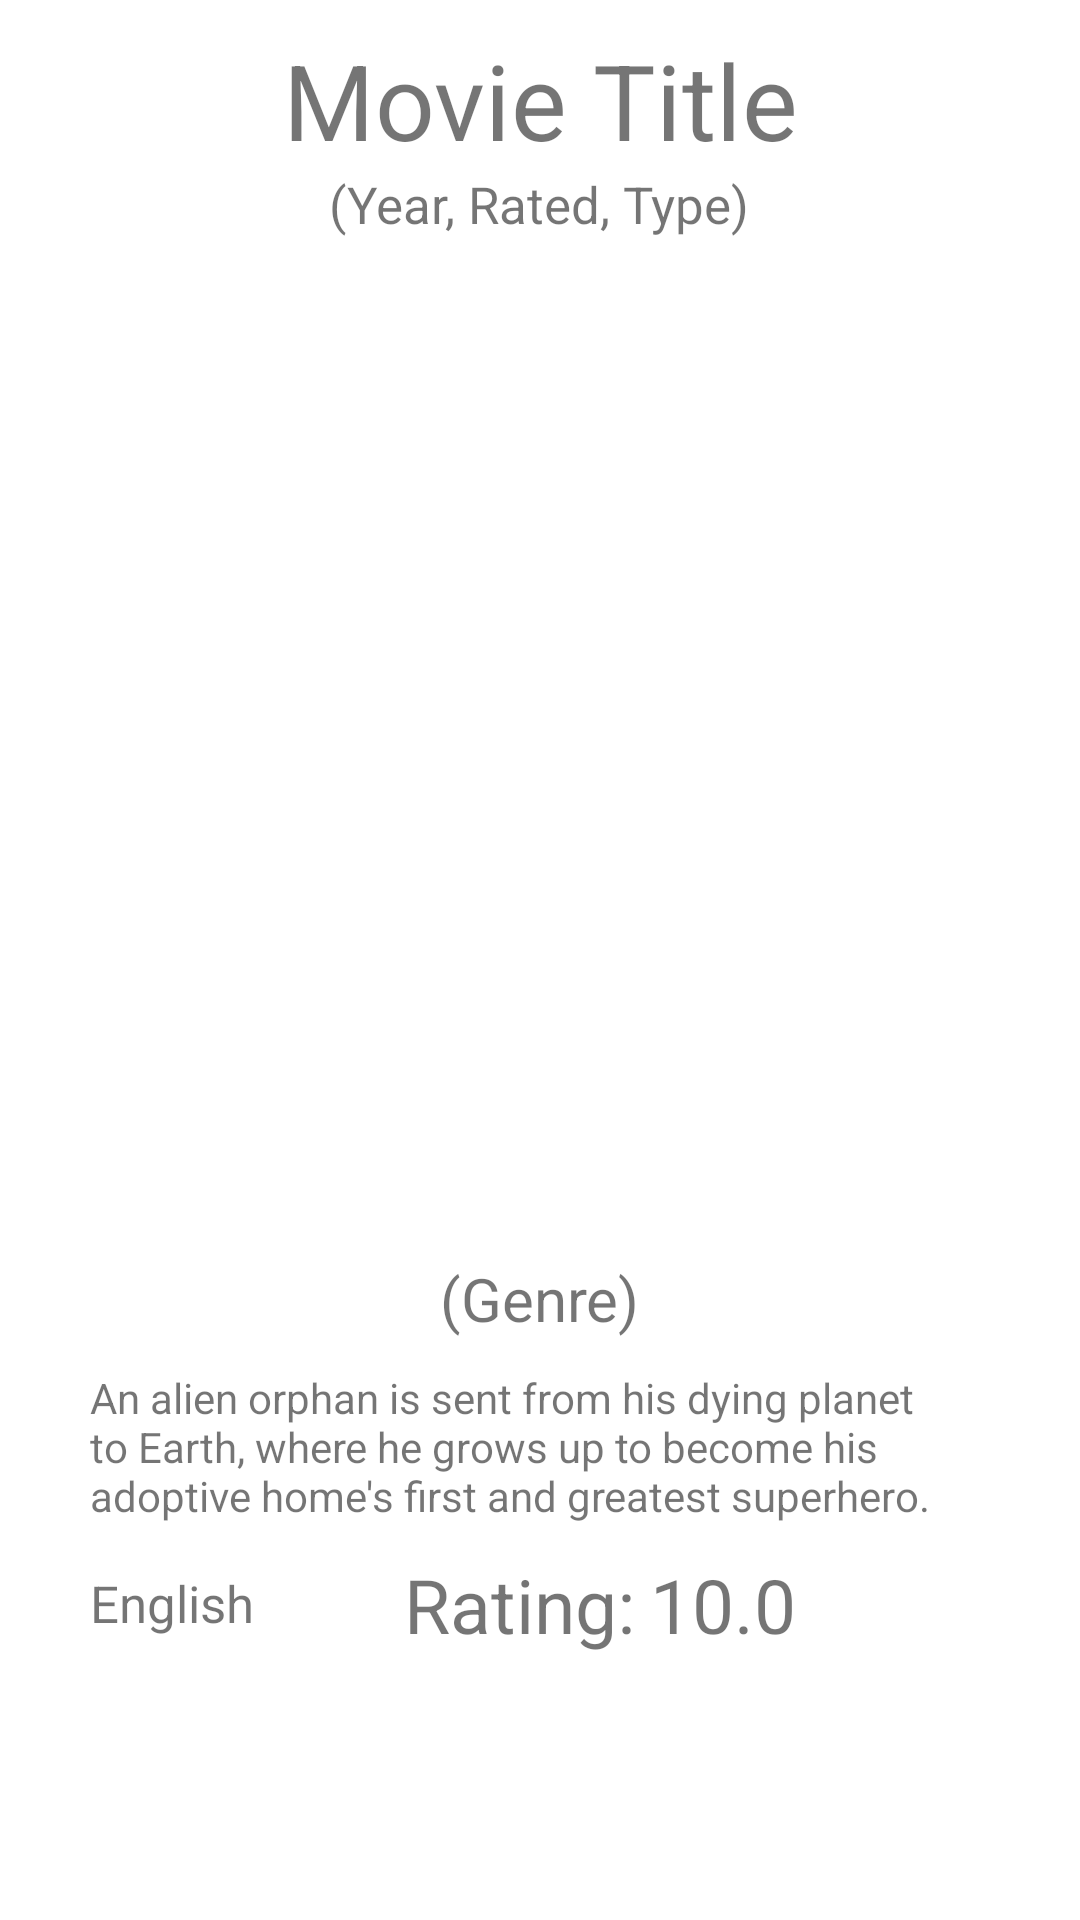

Reconstruct the res/layout file that produces this screen, plus the resources it refers to.
<!-- AndroidManifest.xml: application theme Theme.WhatToWatch -->
<!-- res/layout/fragment_display.xml -->
<?xml version="1.0" encoding="utf-8"?>
<RelativeLayout xmlns:android="http://schemas.android.com/apk/res/android"
    xmlns:tools="http://schemas.android.com/tools"
    android:layout_width="match_parent"
    android:layout_height="match_parent"
    tools:context=".DisplayFragment">

    <ScrollView
        android:layout_width="match_parent"
        android:layout_height="wrap_content"
        >

        <RelativeLayout
            android:layout_width="match_parent"
            android:layout_height="match_parent">

                <TextView
                    android:id="@+id/MovieTitle"
                    android:layout_width="wrap_content"
                    android:layout_height="wrap_content"
                    android:layout_centerHorizontal="true"
                    android:layout_marginTop="10dp"
                    android:text="Movie Title"
                    android:textAlignment="center"
                    android:textSize="35sp" />

                <TextView
                    android:id="@+id/EssentialDetails"
                    android:layout_width="wrap_content"
                    android:layout_height="wrap_content"
                    android:layout_below="@id/MovieTitle"
                    android:layout_centerHorizontal="true"
                    android:text="(Year, Rated, Type)"
                    android:textAlignment="center"
                    android:textSize="17sp" />

            <ImageView
                android:id="@+id/MovieImage"
                android:layout_width="284dp"
                android:layout_height="325dp"
                android:layout_below="@id/EssentialDetails"
                android:layout_centerHorizontal="true"
                android:layout_marginTop="10dp"
                android:src="@mipmap/default_poster" />

                <TextView
                    android:id="@+id/MovieGenre"
                    android:layout_width="wrap_content"
                    android:layout_height="wrap_content"
                    android:layout_below="@id/MovieImage"
                    android:layout_centerHorizontal="true"
                    android:layout_marginTop="5dp"
                    android:text="(Genre)"
                    android:textSize="20sp" />

                <TextView
                    android:id="@+id/MoviePlot"
                    android:layout_width="wrap_content"
                    android:layout_height="wrap_content"
                    android:layout_below="@id/MovieGenre"
                    android:layout_centerHorizontal="true"
                    android:layout_marginHorizontal="30dp"
                    android:layout_marginTop="10dp"
                    android:text="An alien orphan is sent from his dying planet to Earth, where he grows up to become his adoptive home's first and greatest superhero." />

                <TextView
                    android:id="@+id/MovieLanguage"
                    android:layout_width="wrap_content"
                    android:layout_height="wrap_content"
                    android:layout_below="@id/MoviePlot"
                    android:layout_marginLeft="30dp"
                    android:layout_marginTop="15dp"
                    android:text="English"
                    android:textSize="17sp" />

                <TextView
                    android:id="@+id/MovieRatingsLabel"
                    android:layout_width="wrap_content"
                    android:layout_height="wrap_content"
                    android:layout_below="@id/MoviePlot"
                    android:layout_marginLeft="50dp"
                    android:layout_marginTop="10dp"
                    android:layout_toRightOf="@id/MovieLanguage"
                    android:text="Rating:"
                    android:textSize="25sp" />

                <TextView
                    android:id="@+id/MovieRatings"
                    android:layout_width="wrap_content"
                    android:layout_height="wrap_content"
                    android:layout_below="@id/MoviePlot"
                    android:layout_marginLeft="5dp"
                    android:layout_marginTop="10dp"
                    android:layout_toRightOf="@id/MovieRatingsLabel"
                    android:text="10.0"
                    android:textSize="25sp" />
        </RelativeLayout>
    </ScrollView>
</RelativeLayout>
<!-- resources referenced by this layout -->
<resources>
  <!-- mipmap default_poster (mipmap-anydpi-v26) -->
  <?xml version="1.0" encoding="utf-8"?>
  <adaptive-icon xmlns:android="http://schemas.android.com/apk/res/android">
      <background android:drawable="@color/default_poster_background"/>
      <foreground android:drawable="@drawable/default_poster_foreground"/>
  </adaptive-icon>
  <style name="Theme.WhatToWatch" parent="Theme.MaterialComponents.DayNight.NoActionBar">
          
          <item name="colorPrimary">@color/purple_500</item>
          <item name="colorPrimaryVariant">@color/purple_700</item>
          <item name="colorOnPrimary">@color/white</item>
          
          <item name="colorSecondary">@color/teal_200</item>
          <item name="colorSecondaryVariant">@color/teal_700</item>
          <item name="colorOnSecondary">@color/black</item>
          
          <item name="android:statusBarColor" tools:targetApi="l">?attr/colorPrimaryVariant</item>
          
      </style>
  <color name="default_poster_background">#DBDBDB</color>
  <!-- drawable default_poster_foreground: vector/xml drawable (drawable-v24, 5854 chars, omitted) -->
  <!-- not gathered from this repository: default colours our renderer supplied (Android Studio template values) -->
  <color name="purple_500">#FF6200EE</color>
  <color name="purple_700">#FF3700B3</color>
  <color name="teal_200">#FF03DAC5</color>
  <color name="teal_700">#FF018786</color>
  <color name="black">#FF000000</color>
  <color name="white">#FFFFFFFF</color>
</resources>
